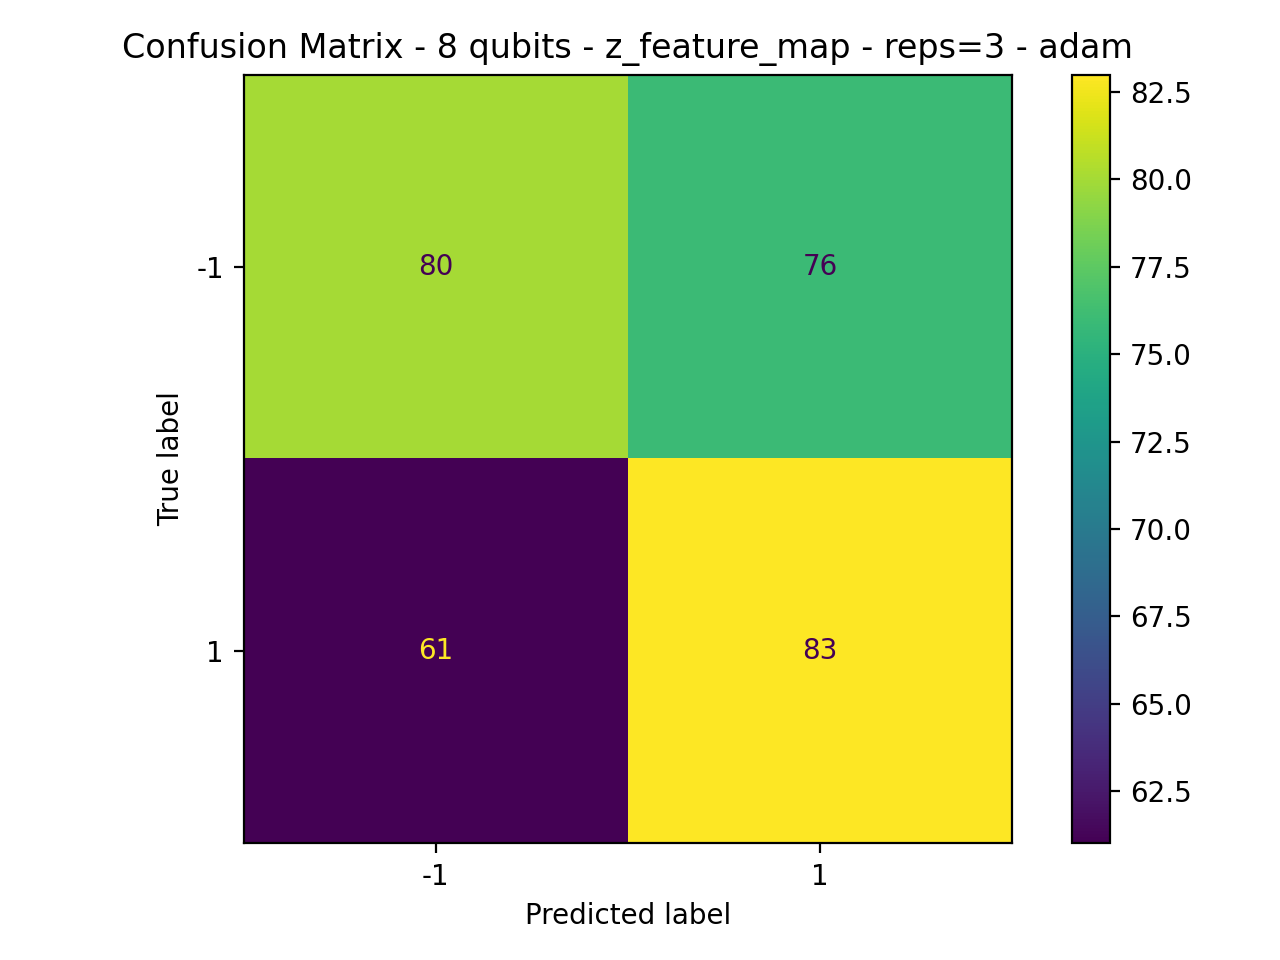

Values plotted in this chart, from the file beside it:
80, 76
61, 83
